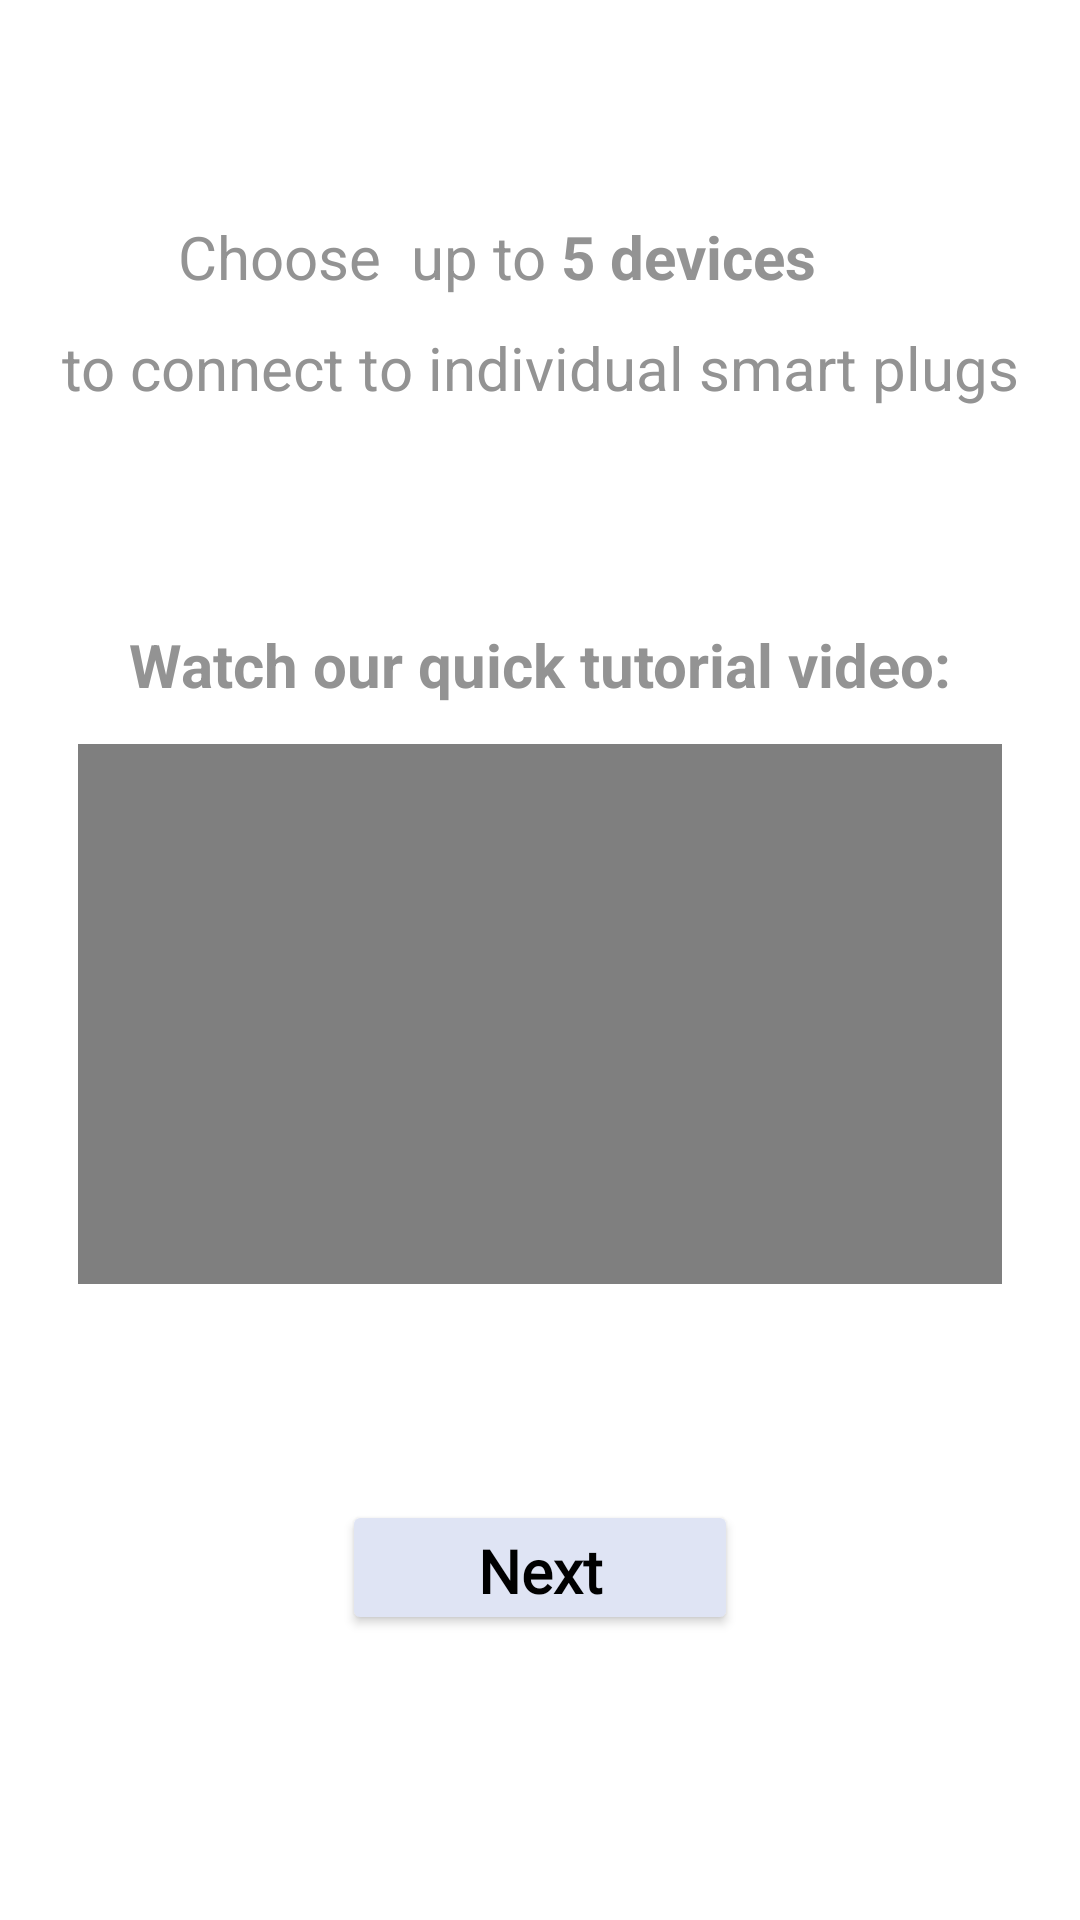

The Android layout XML behind this screen, and the referenced resources:
<!-- AndroidManifest.xml: application theme Theme.Wattson -->
<!-- res/layout/fragment_ob_page2.xml -->
<?xml version="1.0" encoding="utf-8"?>
<FrameLayout xmlns:android="http://schemas.android.com/apk/res/android"
    xmlns:app="http://schemas.android.com/apk/res-auto"
    xmlns:tools="http://schemas.android.com/tools"
    android:layout_width="match_parent"
    android:layout_height="match_parent"
    tools:context=".on_boarding_fragments.OBpage2">

    
    <androidx.constraintlayout.widget.ConstraintLayout
        android:layout_width="match_parent"
        android:layout_height="match_parent">

        <Button
            android:id="@+id/button2Next"
            android:layout_width="132dp"
            android:layout_height="45dp"
            android:layout_marginStart="162dp"
            android:layout_marginLeft="162dp"
            android:layout_marginTop="500dp"
            android:layout_marginEnd="162dp"
            android:layout_marginRight="162dp"
            android:fontFamily="@font/assistant_regular"
            android:textAllCaps="false"
            android:text="Next"
            android:textColor="@color/black"
            android:textSize="20sp"
            android:textStyle="bold"
            app:backgroundTint="@color/new_background_blue"
            app:layout_constraintEnd_toEndOf="parent"
            app:layout_constraintStart_toStartOf="parent"
            app:layout_constraintTop_toTopOf="parent"/>

        <TextView
            android:layout_width="wrap_content"
            android:layout_height="wrap_content"
            android:layout_marginTop="650dp"
            android:text="shai"
            app:layout_constraintEnd_toEndOf="parent"
            app:layout_constraintStart_toStartOf="parent"
            app:layout_constraintTop_toTopOf="parent" />

        <TextView
            android:id="@+id/textView3"
            android:layout_width="wrap_content"
            android:layout_height="wrap_content"
            android:layout_marginStart="59dp"
            android:layout_marginLeft="59dp"
            android:layout_marginTop="72dp"
            android:gravity="center"
            android:text="Choose  up to "
            android:textColor="@color/font_gray"
            android:textSize="20sp"
            app:layout_constraintEnd_toStartOf="@+id/textView4"
            app:layout_constraintStart_toStartOf="parent"
            app:layout_constraintTop_toTopOf="parent" />

        <TextView
            android:id="@+id/textView4"
            android:layout_width="wrap_content"
            android:layout_height="wrap_content"
            android:layout_marginTop="72dp"
            android:layout_marginEnd="88dp"
            android:layout_marginRight="88dp"
            android:gravity="center"
            android:text="5 devices"
            android:textColor="@color/font_gray"
            android:textSize="20sp"
            android:textStyle="bold"
            app:layout_constraintEnd_toEndOf="parent"
            app:layout_constraintTop_toTopOf="parent" />

        <TextView
            android:id="@+id/textView6"
            android:layout_width="wrap_content"
            android:layout_height="wrap_content"
            android:layout_marginTop="10dp"
            android:gravity="center"
            android:text="to connect to individual smart plugs"
            android:textColor="@color/font_gray"
            android:textSize="20sp"
            app:layout_constraintEnd_toEndOf="parent"
            app:layout_constraintHorizontal_bias="0.501"
            app:layout_constraintStart_toStartOf="parent"
            app:layout_constraintTop_toBottomOf="@+id/textView3" />

        <TextView
            android:id="@+id/textView7"
            android:layout_width="wrap_content"
            android:layout_height="wrap_content"
            android:layout_marginTop="72dp"
            android:gravity="center"
            android:text="Watch our quick tutorial video:"
            android:textColor="@color/font_gray"
            android:textSize="20sp"
            android:textStyle="bold"
            app:layout_constraintEnd_toEndOf="parent"
            app:layout_constraintHorizontal_bias="0.501"
            app:layout_constraintStart_toStartOf="parent"
            app:layout_constraintTop_toBottomOf="@+id/textView6" />

        <VideoView
            android:id="@+id/videoView"
            android:layout_width="308dp"
            android:layout_height="180dp"
            android:layout_marginTop="13dp"
            app:layout_constraintEnd_toEndOf="parent"
            app:layout_constraintStart_toStartOf="parent"
            app:layout_constraintTop_toBottomOf="@+id/textView7" />
    </androidx.constraintlayout.widget.ConstraintLayout>

</FrameLayout>
<!-- resources referenced by this layout -->
<resources>
  <color name="black">#FF000000</color>
  <color name="font_gray">#939393</color>
  <color name="new_background_blue">#DFE4F4</color>
  <style name="Theme.Wattson" parent="Theme.MaterialComponents.DayNight.NoActionBar">
          
          <item name="colorPrimary">@color/background_blue</item>
          <item name="colorPrimaryVariant">@color/background_blue</item>
          <item name="colorOnPrimary">@color/white</item>
          
          <item name="colorSecondary">@color/new_background_blue</item>
          <item name="colorSecondaryVariant">@color/new_background_blue</item>
          <item name="colorOnSecondary">@color/black</item>
          
          <item name="android:statusBarColor" tools:targetApi="l">?attr/colorPrimaryVariant</item>
          
      </style>
  <color name="background_blue">#223779</color>
  <color name="white">#FFFFFFFF</color>
</resources>
